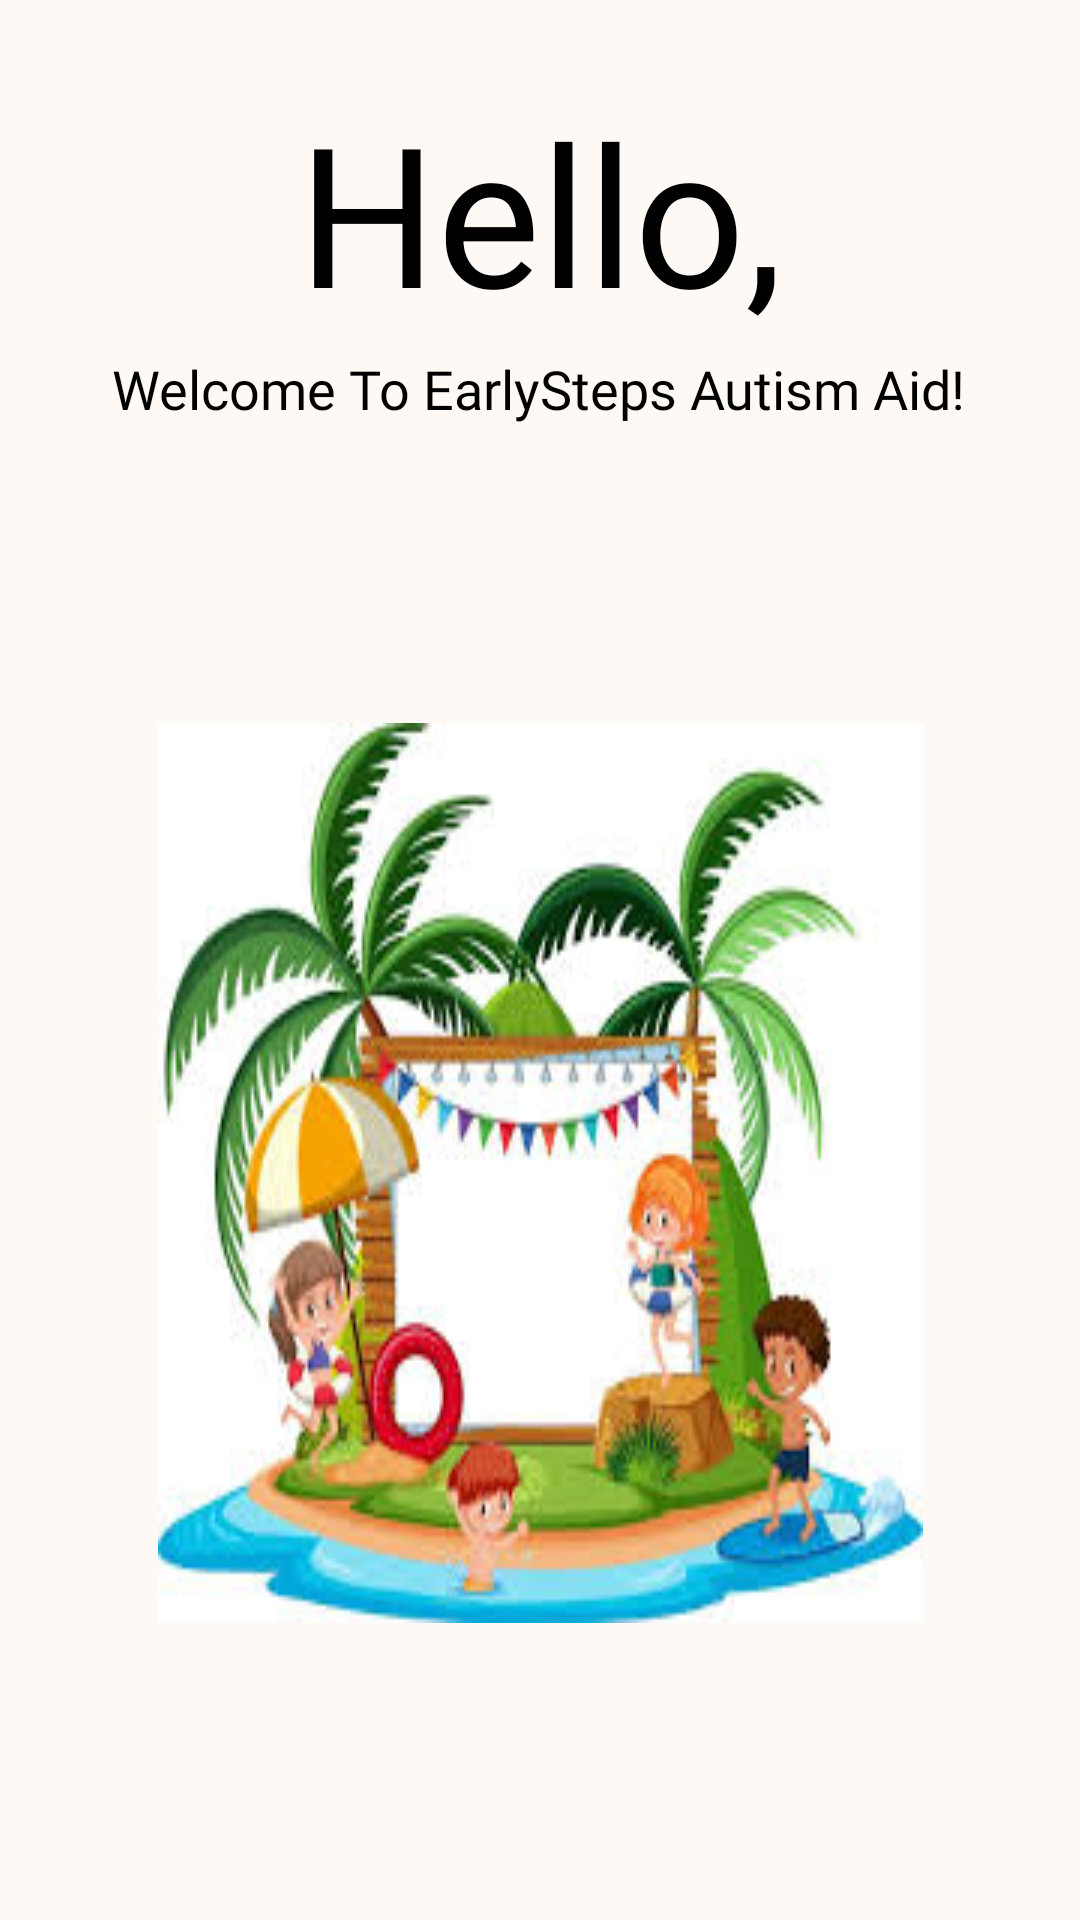

Layout XML and referenced resources for this Android screen:
<!-- AndroidManifest.xml: application theme Theme.AutismApp -->
<!-- res/layout/activity_loading_screen.xml -->
<?xml version="1.0" encoding="utf-8"?>
<androidx.constraintlayout.widget.ConstraintLayout xmlns:android="http://schemas.android.com/apk/res/android"
    xmlns:app="http://schemas.android.com/apk/res-auto"
    xmlns:tools="http://schemas.android.com/tools"
    android:layout_width="match_parent"
    android:layout_height="match_parent"
    android:background="#fef9f5"
    tools:context=".Activity.LoadingScreen">


    <TextView
        android:id="@+id/Hello"
        android:layout_width="wrap_content"
        android:layout_height="wrap_content"
        android:fontFamily="@font/earwigfactoryrg"
        android:text="Hello,"
        android:layout_marginTop="15dp"
        android:textColor="@color/black"
        android:textSize="65sp"
        app:layout_constraintBottom_toBottomOf="parent"
        app:layout_constraintEnd_toEndOf="parent"
        app:layout_constraintStart_toStartOf="parent"
        app:layout_constraintTop_toTopOf="parent"
        app:layout_constraintVertical_bias="0.023" />

    <TextView
        android:id="@+id/welcomeMSG"
        android:layout_width="wrap_content"
        android:layout_height="wrap_content"
        android:fontFamily="@font/cherry_swash_bold"
        android:layout_marginTop="45dp"
        android:text="Welcome To EarlySteps Autism Aid!"
        android:textColor="@color/black"
        android:textSize="18sp"
        app:layout_constraintBottom_toBottomOf="parent"
        app:layout_constraintEnd_toEndOf="parent"
        app:layout_constraintHorizontal_bias="0.496"
        app:layout_constraintStart_toStartOf="parent"
        app:layout_constraintTop_toTopOf="parent"
        app:layout_constraintVertical_bias="0.127" />


    <ImageView
        android:id="@+id/welcomeIMG"
        android:layout_width="wrap_content"
        android:layout_height="300dp"
        android:background="@drawable/beach"
        app:layout_constraintBottom_toBottomOf="parent"
        app:layout_constraintEnd_toEndOf="parent"
        app:layout_constraintStart_toStartOf="parent"
        app:layout_constraintTop_toBottomOf="@+id/welcomeMSG" />
</androidx.constraintlayout.widget.ConstraintLayout>
<!-- resources referenced by this layout -->
<resources>
  <color name="black">#FF000000</color>
  <!-- drawable beach: jpg bitmap (drawable, 15737 bytes) -->
  <style name="Theme.AutismApp" parent="Theme.MaterialComponents.DayNight.DarkActionBar">
          
          <item name="colorPrimary">@color/purple_500</item>
          <item name="colorPrimaryVariant">@color/purple_700</item>
          <item name="colorOnPrimary">@color/white</item>
          
          <item name="colorSecondary">@color/teal_200</item>
          <item name="colorSecondaryVariant">@color/teal_700</item>
          <item name="colorOnSecondary">@color/black</item>
          
          <item name="android:statusBarColor">?attr/colorPrimaryVariant</item>
          
      </style>
  <color name="purple_500">#FF6200EE</color>
  <color name="purple_700">#FF3700B3</color>
  <color name="white">#FFFFFFFF</color>
  <color name="teal_200">#FF03DAC5</color>
  <color name="teal_700">#FF018786</color>
</resources>
